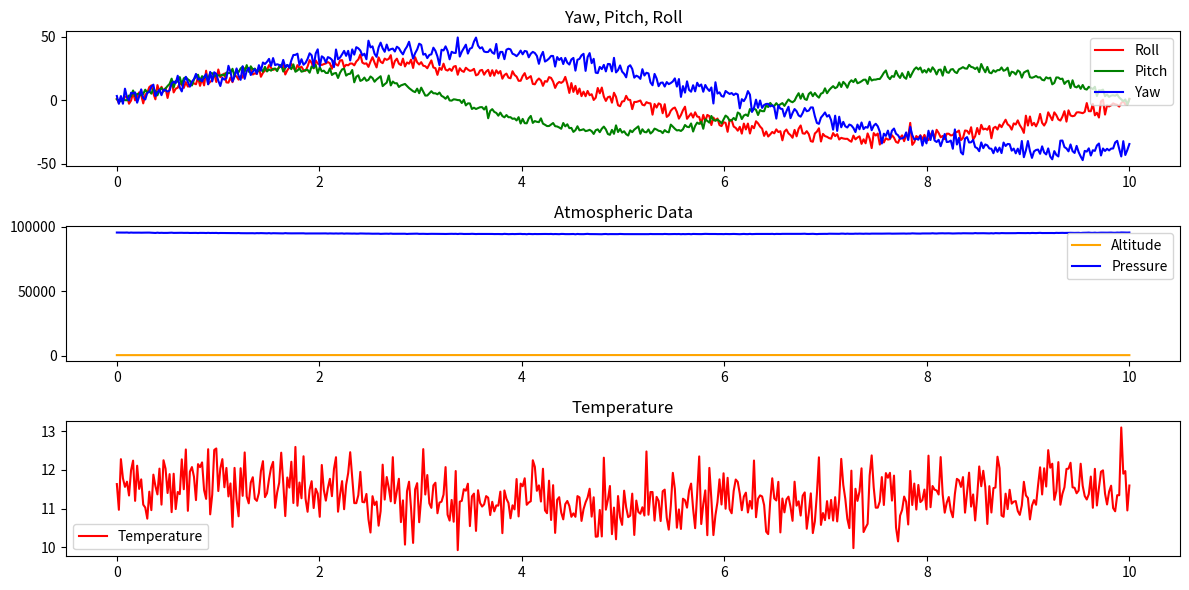

The script that saved this image:
import numpy as np
import pandas as pd
import matplotlib.pyplot as plt
 
# 🔹 Number of samples (simulate 10 seconds of data)
num_samples = 500
time_values = np.linspace(0, 10, num_samples)  # Time in seconds
 
# 🔹 Generate Roll, Pitch, Yaw using sine waves + noise
roll = 30 * np.sin(2 * np.pi * 0.1 * time_values) + np.random.normal(0, 3, num_samples)
pitch = 25 * np.sin(2 * np.pi * 0.15 * time_values) + np.random.normal(0, 2, num_samples)
yaw = 40 * np.sin(2 * np.pi * 0.08 * time_values) + np.random.normal(0, 4, num_samples)
 
# 🔹 Atmospheric Data Simulation
altitude = 500 + 100 * np.sin(2 * np.pi * 0.05 * time_values) + np.random.normal(0, 5, num_samples)
pressure = 101325 - (altitude * 12) + np.random.normal(0, 20, num_samples)  # Simulated atmospheric pressure
temperature = 15 - (altitude / 1000) * 6.5 + np.random.normal(0, 0.5, num_samples)  # Lapse rate approximation
 
# 🔹 GPS Flight Path Simulation (Circular Path)
gps_lat = 51.5074 + 0.001 * np.sin(2 * np.pi * 0.05 * time_values) + np.random.normal(0, 0.0001, num_samples)
gps_lon = -0.1278 + 0.001 * np.cos(2 * np.pi * 0.05 * time_values) + np.random.normal(0, 0.0001, num_samples)
 
# 🔹 Store in a DataFrame
mock_data = pd.DataFrame({
    "Time (s)": time_values,
    "Roll (°)": roll,
    "Pitch (°)": pitch,
    "Yaw (°)": yaw,
    "Altitude (m)": altitude,
    "Pressure (Pa)": pressure,
    "Temperature (°C)": temperature,
    "GPS Latitude": gps_lat,
    "GPS Longitude": gps_lon
})
 
# 🔹 Save to CSV (Optional for UI Testing)
mock_data.to_csv("mock_cansat_data.csv", index=False)
 
# 🔹 Display DataFrame
 
# 🔹 Plot the Data for Visualization
plt.figure(figsize=(12, 6))
 
# 🟢 Plot Roll, Pitch, Yaw
plt.subplot(3, 1, 1)
plt.plot(time_values, roll, label="Roll", color="r")
plt.plot(time_values, pitch, label="Pitch", color="g")
plt.plot(time_values, yaw, label="Yaw", color="b")
plt.legend()
plt.title("Yaw, Pitch, Roll")
 
# 🟠 Plot Altitude & PressureSc
plt.subplot(3, 1, 2)
plt.plot(time_values, altitude, label="Altitude", color="orange")
plt.plot(time_values, pressure, label="Pressure", color="blue")
plt.legend()
plt.title("Atmospheric Data")
 
# 🔴 Plot Temperature
plt.subplot(3, 1, 3)
plt.plot(time_values, temperature, label="Temperature", color="red")
plt.legend()
plt.title("Temperature")
 
plt.tight_layout()
plt.show()
